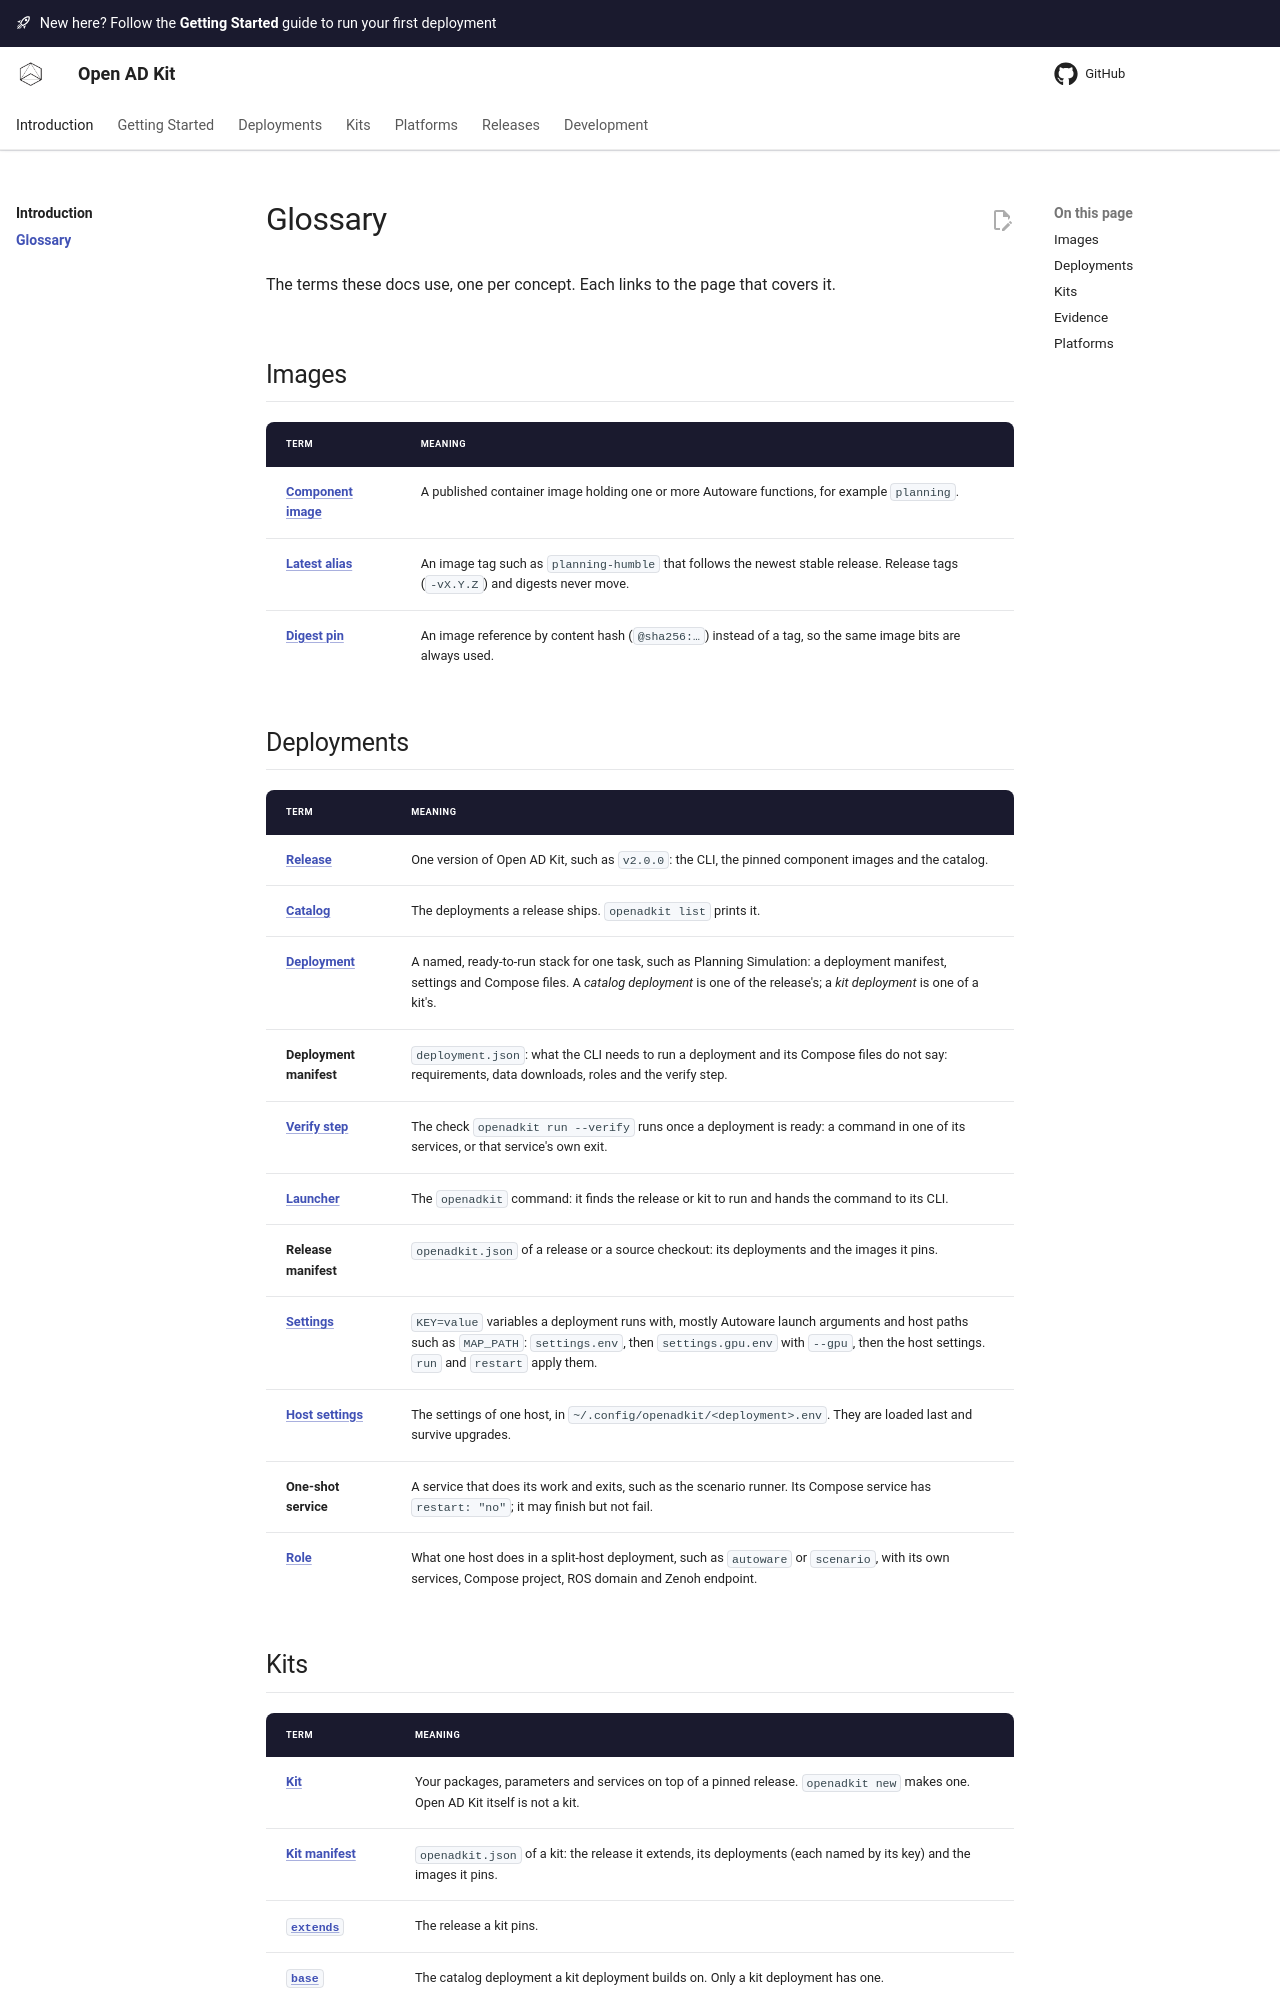

repository: oguzkaganozt/openadkit · page: glossary/index.html · generator: mkdocs

# Glossary

The terms these docs use, one per concept. Each links to the page that covers
it.

## Images

| Term | Meaning |
|------|---------|
| [**Component image**](deployments/components.md) | A published container image holding one or more Autoware functions, for example `planning`. |
| [**Latest alias**](releases/container-images.md#tag-reference) | An image tag such as `planning-humble` that follows the newest stable release. Release tags (`-vX.Y.Z`) and digests never move. |
| [**Digest pin**](releases/container-images.md#choosing-a-tag) | An image reference by content hash (`@sha256:…`) instead of a tag, so the same image bits are always used. |

## Deployments

| Term | Meaning |
|------|---------|
| [**Release**](releases/index.md) | One version of Open AD Kit, such as `v2.0.0`: the CLI, the pinned component images and the catalog. |
| [**Catalog**](deployments/index.md) | The deployments a release ships. `openadkit list` prints it. |
| [**Deployment**](deployments/index.md) | A named, ready-to-run stack for one task, such as Planning Simulation: a deployment manifest, settings and Compose files. A *catalog deployment* is one of the release's; a *kit deployment* is one of a kit's. |
| **Deployment manifest** | `deployment.json`: what the CLI needs to run a deployment and its Compose files do not say: requirements, data downloads, roles and the verify step. |
| [**Verify step**](getting-started/cli.md#run-a-deployment) | The check `openadkit run --verify` runs once a deployment is ready: a command in one of its services, or that service's own exit. |
| [**Launcher**](getting-started/cli.md) | The `openadkit` command: it finds the release or kit to run and hands the command to its CLI. |
| **Release manifest** | `openadkit.json` of a release or a source checkout: its deployments and the images it pins. |
| [**Settings**](getting-started/cli.md#settings) | `KEY=value` variables a deployment runs with, mostly Autoware launch arguments and host paths such as `MAP_PATH`: `settings.env`, then `settings.gpu.env` with `--gpu`, then the host settings. `run` and `restart` apply them. |
| [**Host settings**](getting-started/cli.md#settings) | The settings of one host, in `~/.config/openadkit/<deployment>.env`. They are loaded last and survive upgrades. |
| **One-shot service** | A service that does its work and exits, such as the scenario runner. Its Compose service has `restart: "no"`; it may finish but not fail. |
| [**Role**](deployments/split-host.md) | What one host does in a split-host deployment, such as `autoware` or `scenario`, with its own services, Compose project, ROS domain and Zenoh endpoint. |
